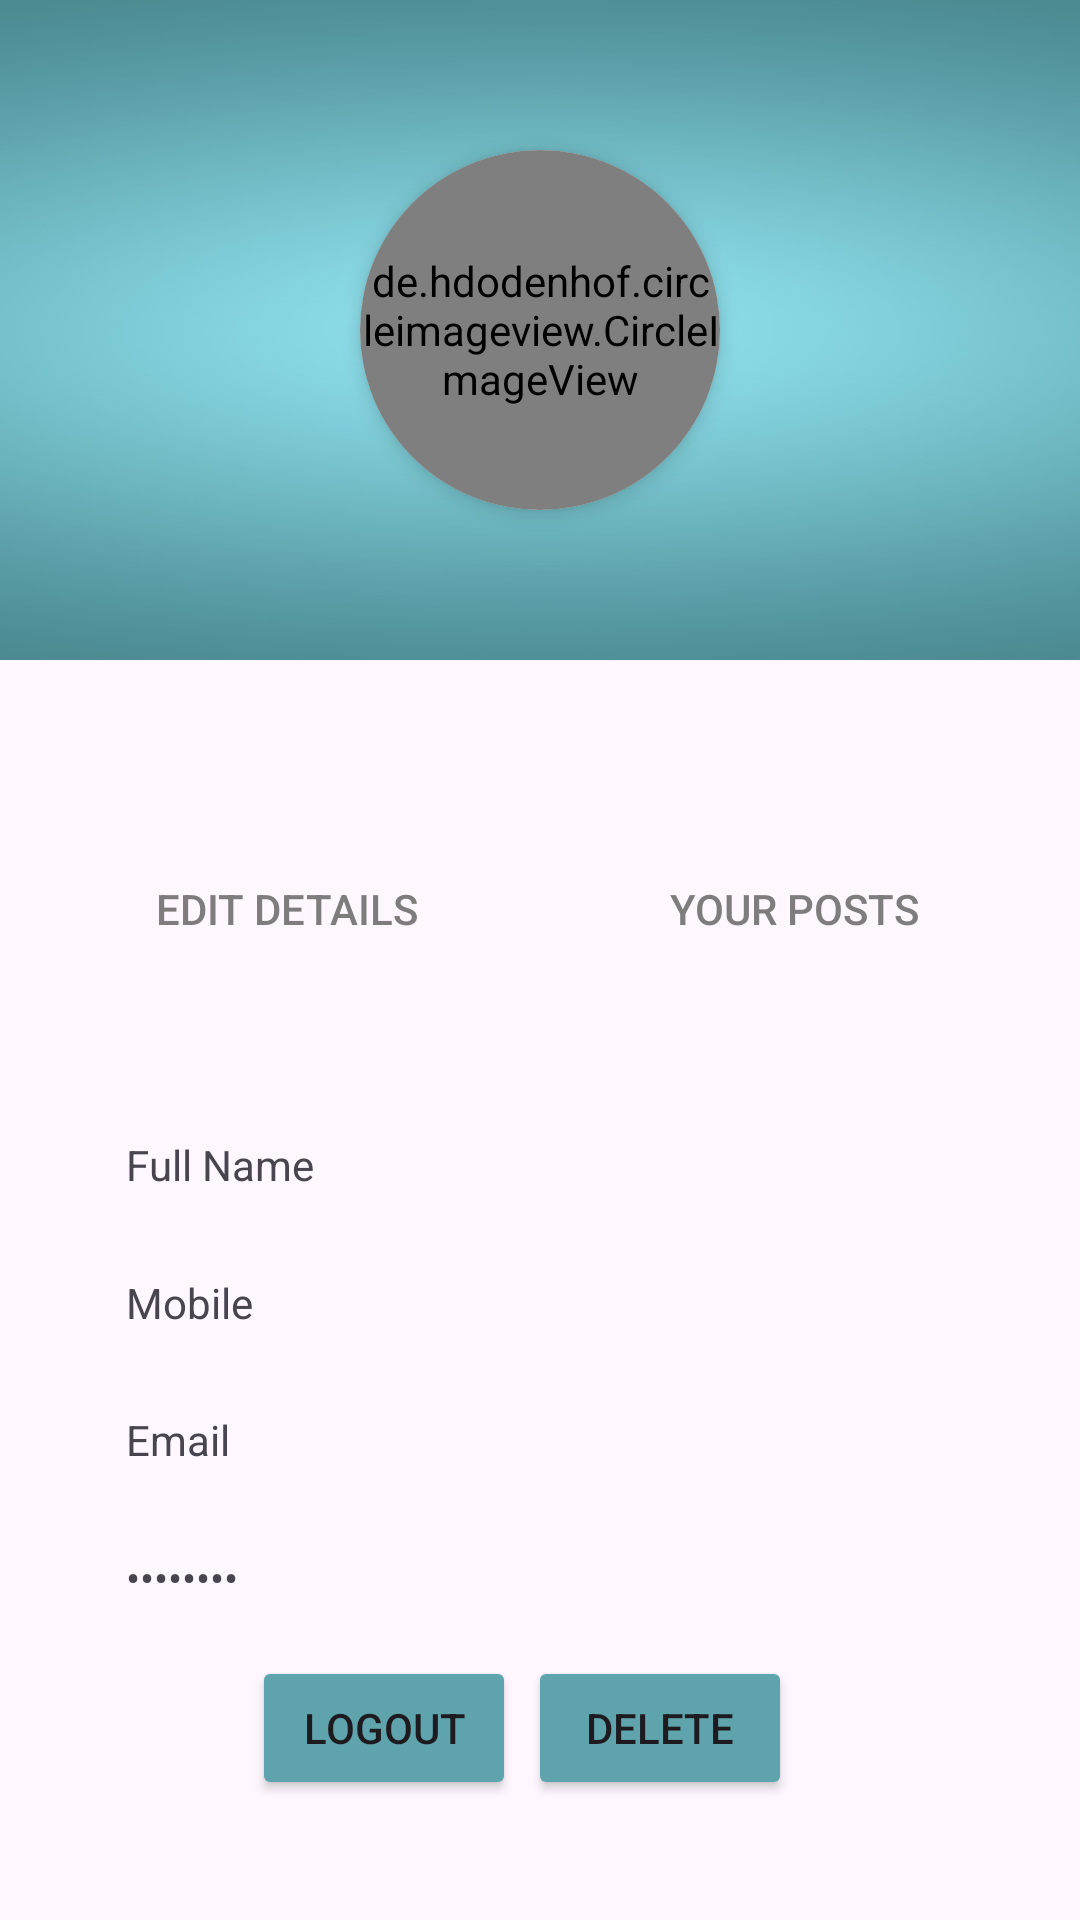

Layout XML and referenced resources for this Android screen:
<!-- AndroidManifest.xml: application theme Theme.TravelTrip -->
<!-- res/layout/profile.xml -->
<?xml version="1.0" encoding="utf-8"?>
<androidx.constraintlayout.widget.ConstraintLayout xmlns:android="http://schemas.android.com/apk/res/android"
    xmlns:app="http://schemas.android.com/apk/res-auto"
    xmlns:tools="http://schemas.android.com/tools"
    android:id="@+id/profile"
    android:layout_width="match_parent"
    android:layout_height="match_parent">

    <ProgressBar
        android:id="@+id/progressBar"
        style="?android:attr/progressBarStyle"
        android:layout_width="wrap_content"
        android:layout_height="wrap_content"
        android:visibility="gone"
        app:layout_constraintBottom_toBottomOf="parent"
        app:layout_constraintEnd_toEndOf="parent"
        app:layout_constraintStart_toStartOf="parent"
        app:layout_constraintTop_toTopOf="parent" />

    <androidx.constraintlayout.widget.ConstraintLayout
        android:id="@+id/profile_top"
        android:layout_width="match_parent"
        android:layout_height="220dp"
        android:background="@drawable/pic"
        android:orientation="horizontal"
        app:layout_constraintEnd_toEndOf="parent"
        app:layout_constraintHorizontal_bias="0.0"
        app:layout_constraintStart_toStartOf="parent"
        app:layout_constraintTop_toTopOf="parent"
        tools:ignore="MissingConstraints">

        <androidx.cardview.widget.CardView
            android:id="@+id/clickImg"
            android:layout_width="120dp"
            android:layout_height="120dp"
            android:clickable="true"
            android:focusable="true"
            app:cardCornerRadius="60dp"
            app:cardElevation="4dp"
            app:layout_constraintBottom_toBottomOf="parent"
            app:layout_constraintEnd_toEndOf="parent"
            app:layout_constraintStart_toStartOf="parent"
            app:layout_constraintTop_toTopOf="parent">

            <de.hdodenhof.circleimageview.CircleImageView
                android:id="@+id/img"
                android:layout_width="match_parent"
                android:layout_height="match_parent"
                android:layout_gravity="center"
                android:src="@drawable/profile" />
        </androidx.cardview.widget.CardView>

    </androidx.constraintlayout.widget.ConstraintLayout>

    <Button
        android:id="@+id/editDetailsBtn"
        android:layout_width="100dp"
        android:layout_height="70dp"
        android:layout_marginStart="24dp"
        android:layout_marginTop="48dp"
        android:layout_marginEnd="24dp"
        android:background="@drawable/shape"
        android:backgroundTint="#FBFBFB"
        android:text="Edit details"
        android:textColor="#7E7C7C"
        android:textColorLink="#C91919"
        app:cornerRadius="10dp"
        app:layout_constraintEnd_toStartOf="@+id/yourPostsBtn"
        app:layout_constraintHorizontal_bias="0.5"
        app:layout_constraintStart_toStartOf="parent"
        app:layout_constraintTop_toBottomOf="@+id/profile_top" />

    <Button
        android:id="@+id/yourPostsBtn"
        android:layout_width="100dp"
        android:layout_height="70dp"
        android:layout_marginStart="24dp"
        android:layout_marginEnd="24dp"
        android:background="@drawable/shape"
        android:backgroundTint="#FCF5FD"
        android:text="Your posts"
        android:textColor="#7E7C7C"
        app:cornerRadius="10dp"
        app:layout_constraintBottom_toBottomOf="@+id/editDetailsBtn"
        app:layout_constraintEnd_toEndOf="parent"
        app:layout_constraintHorizontal_bias="0.5"
        app:layout_constraintStart_toEndOf="@+id/editDetailsBtn"
        tools:ignore="MissingConstraints" />

    <TextView
        android:id="@+id/name"
        android:layout_width="0dp"
        android:layout_height="wrap_content"
        android:layout_marginStart="32dp"
        android:layout_marginTop="24dp"
        android:layout_marginEnd="32dp"
        android:background="@drawable/shape"
        android:outlineSpotShadowColor="#FFFFFF"
        android:paddingStart="10dp"
        android:paddingTop="10dp"
        android:paddingBottom="10dp"
        android:shadowColor="#FFFFFF"
        android:text="Full Name"
        app:layout_constraintBottom_toTopOf="@+id/phone"
        app:layout_constraintEnd_toEndOf="parent"
        app:layout_constraintHorizontal_bias="0.5"
        app:layout_constraintStart_toStartOf="parent"
        app:layout_constraintTop_toBottomOf="@+id/editDetailsBtn" />

    <TextView
        android:id="@+id/phone"
        android:layout_width="0dp"
        android:layout_height="wrap_content"
        android:layout_marginStart="32dp"
        android:layout_marginEnd="32dp"
        android:background="@drawable/shape"
        android:paddingStart="10dp"
        android:paddingTop="10dp"
        android:paddingBottom="10dp"
        android:text="Mobile"
        app:layout_constraintBottom_toTopOf="@+id/email"
        app:layout_constraintEnd_toEndOf="parent"
        app:layout_constraintHorizontal_bias="0.0"
        app:layout_constraintStart_toStartOf="parent"
        app:layout_constraintTop_toBottomOf="@+id/name" />

    <TextView
        android:id="@+id/email"
        android:layout_width="0dp"
        android:layout_height="wrap_content"
        android:layout_marginStart="32dp"
        android:layout_marginEnd="32dp"
        android:background="@drawable/shape"
        android:paddingStart="10dp"
        android:paddingTop="10dp"
        android:paddingBottom="10dp"
        android:text="Email"
        app:layout_constraintBottom_toTopOf="@+id/password"
        app:layout_constraintEnd_toEndOf="parent"
        app:layout_constraintHorizontal_bias="0.0"
        app:layout_constraintStart_toStartOf="parent"
        app:layout_constraintTop_toBottomOf="@+id/phone" />

    <TextView
        android:id="@+id/password"
        android:layout_width="0dp"
        android:layout_height="wrap_content"
        android:layout_marginStart="32dp"
        android:layout_marginEnd="32dp"
        android:background="@drawable/shape"
        android:inputType="textPassword"
        android:paddingStart="10dp"
        android:paddingTop="10dp"
        android:paddingBottom="10dp"
        android:text="Password"
        app:layout_constraintBottom_toTopOf="@+id/deleteBtn"
        app:layout_constraintEnd_toEndOf="parent"
        app:layout_constraintHorizontal_bias="0.0"
        app:layout_constraintStart_toStartOf="parent"
        app:layout_constraintTop_toBottomOf="@+id/email" />

    <Button
        android:id="@+id/logOutBtn"
        android:layout_width="wrap_content"
        android:layout_height="wrap_content"
        android:layout_marginStart="84dp"
        android:layout_marginBottom="40dp"
        android:backgroundTint="#5FA3AC"
        android:text="Logout"
        app:cornerRadius="10dp"
        app:layout_constraintBottom_toBottomOf="parent"
        app:layout_constraintEnd_toStartOf="@+id/deleteBtn"
        app:layout_constraintHorizontal_bias="0.0"
        app:layout_constraintStart_toStartOf="parent"
        app:layout_constraintTop_toBottomOf="@+id/password"
        app:layout_constraintVertical_bias="1.0" />

    <Button
        android:id="@+id/deleteBtn"
        android:layout_width="wrap_content"
        android:layout_height="wrap_content"
        android:layout_marginEnd="96dp"
        android:backgroundTint="#5FA3AC"
        android:text="Delete"
        app:cornerRadius="10dp"
        app:layout_constraintEnd_toEndOf="parent"
        app:layout_constraintTop_toTopOf="@+id/logOutBtn" />

</androidx.constraintlayout.widget.ConstraintLayout>
<!-- resources referenced by this layout -->
<resources>
  <!-- drawable pic: jpg bitmap (drawable, 33451 bytes) -->
  <style name="Theme.TravelTrip" parent="Base.Theme.TravelTrip" />
  <style name="Base.Theme.TravelTrip" parent="Theme.Material3.DayNight.NoActionBar">
          
          
      </style>
</resources>
